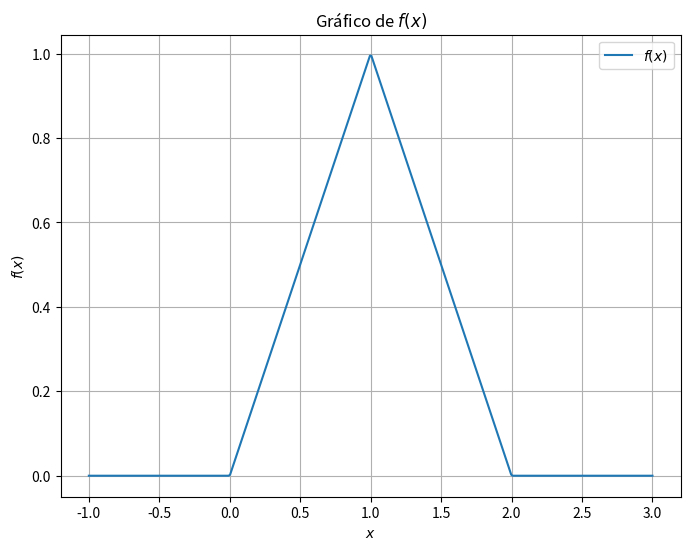

Recreate this plot in Python.
import numpy as np
import matplotlib.pyplot as plt
import sympy as sp
from scipy import integrate
from sympy import symbols, Piecewise, And

def f(x):
    """
    Define una función por casos (piecewise) f(x) utilizando Sympy.

    Parámetros:
    x (símbolo): La variable independiente.
    jump (float, opcional): El valor del salto en x=2. Valor predeterminado es 0.

    Devuelve:
    sp.Expr: La expresión simbólica de la función por casos f(x).
    """
    x_sym = symbols('x')
    piecewise_f = Piecewise((0, x_sym <= 0),
                            (x_sym, And(0 < x_sym, x_sym <= 1)),
                            (2 - x_sym, And(1 < x_sym, x_sym < 2)),
                            (0, x_sym >= 2))
    return piecewise_f.subs(x_sym, x)

def plot_fx(f, x_range=(-1, 3), num_points=400):
    """
    Grafica la función f(x) en el rango especificado.

    Parámetros
    ----------
    f : función
        La función a graficar.
    x_range : tuple, opcional
        El rango de valores de x para graficar. Valor predeterminado es (-1, 3).
    num_points : int, opcional
        El número de puntos para graficar. Valor predeterminado es 400.

    Retorna
    -------
    None
    """
    ValoresX = np.linspace(x_range[0], x_range[1], num_points)
    ValoresY = np.array([f(x) for x in ValoresX])

    # Graficar la función
    plt.figure(figsize=(8, 6))
    plt.plot(ValoresX, ValoresY, label='$f(x)$')
    plt.title('Gráfico de $f(x)$')
    plt.xlabel('$x$')
    plt.ylabel('$f(x)$')
    plt.legend()
    plt.grid(True)
    plt.show()

def f_cuadrado(x):
    """
    Define una función que devuelve el cuadrado de f(x).

    Parámetros:
    x (float): El valor de entrada para la función.

    Devuelve:
    float: El cuadrado de f(x).
    """
    return f(x)**2

def calcular_potencia_infinito(f):
    """
    Calcula la potencia infinita de una función f(x).

    Parámetros
    ----------
    f : función
        La función para la οποία se calculará la potencia infinita.

    Retorna
    -------
    P : float
        La potencia infinita de la función f(x).

    Nota
    ----
    La potencia infinita se calcula como la integral de la función al cuadrado
    desde -infinito hasta infinito, dividida por 2 veces infinito.
    """
    x = sp.symbols('x')

    f_cuadrado = f(x)**2

    integral_infinito = sp.integrate(f_cuadrado, (x, -sp.oo, sp.oo))

    P = (1 / (2 * sp.oo)) * integral_infinito

    return P

plot_fx(f)

Energia, error = integrate.quad(f_cuadrado, 0, 2)
print (f"La energia total es: {Energia}")

potencia = calcular_potencia_infinito(f)
print(f"La potencia de la función f(x) es: {potencia}")
